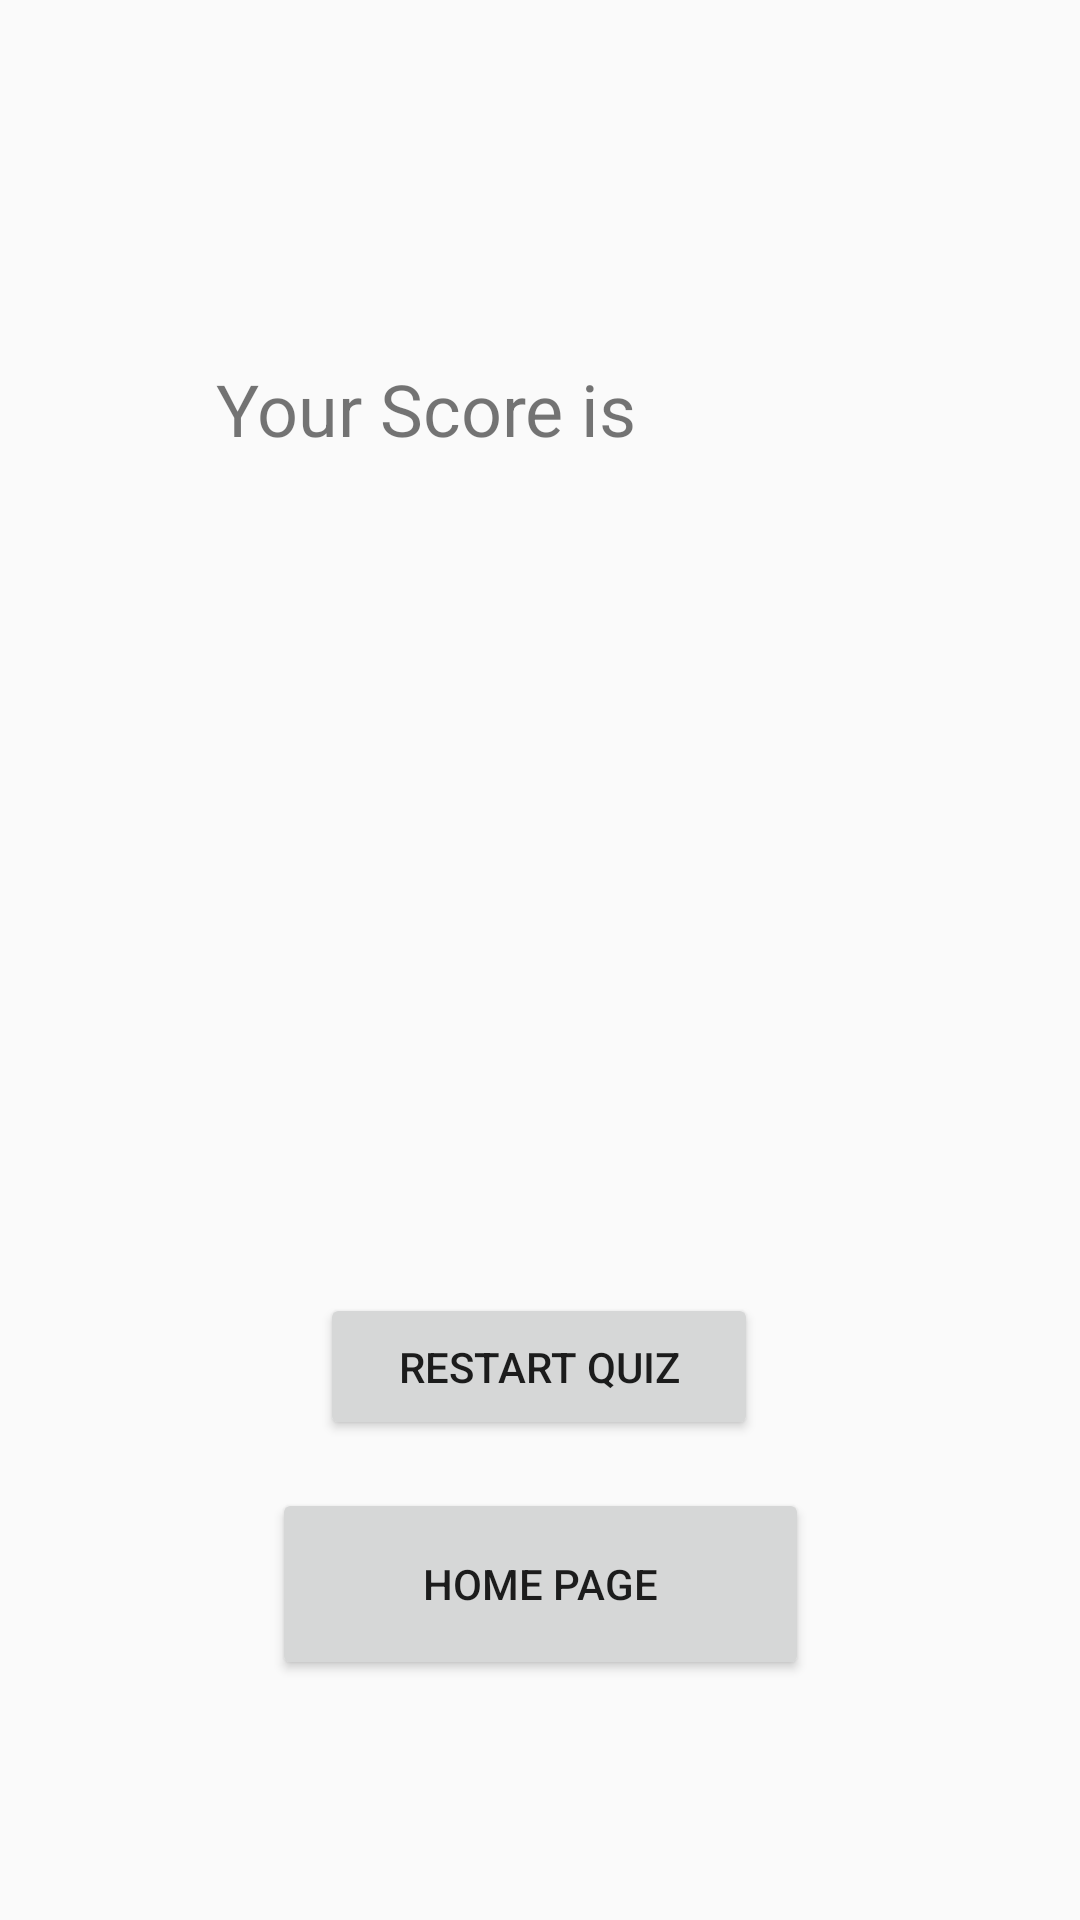

Android layout source for this screen:
<!-- AndroidManifest.xml: application theme AppTheme -->
<!-- res/layout/activity_main_ass2_page3.xml -->
<?xml version="1.0" encoding="utf-8"?>
<androidx.constraintlayout.widget.ConstraintLayout xmlns:android="http://schemas.android.com/apk/res/android"
    xmlns:app="http://schemas.android.com/apk/res-auto"
    xmlns:tools="http://schemas.android.com/tools"
    android:layout_width="match_parent"
    android:layout_height="match_parent"
    android:onClick="ReturnHome"
    tools:context=".MainActivityAss2_page3">

    <TextView
        android:id="@+id/textView3"
        android:layout_width="152dp"
        android:layout_height="34dp"
        android:layout_marginStart="72dp"
        android:layout_marginLeft="72dp"
        android:layout_marginTop="120dp"
        android:text="Your Score is "
        android:textSize="24sp"
        app:layout_constraintStart_toStartOf="parent"
        app:layout_constraintTop_toTopOf="parent" />

    <TextView
        android:id="@+id/score"
        android:layout_width="wrap_content"
        android:layout_height="wrap_content"
        android:textSize="24sp"
        app:layout_constraintBaseline_toBaselineOf="@+id/textView3"
        app:layout_constraintEnd_toEndOf="parent"
        app:layout_constraintHorizontal_bias="0.0"
        app:layout_constraintStart_toEndOf="@+id/textView3" />

    <TextView
        android:id="@+id/remarks"
        android:layout_width="352dp"
        android:layout_height="153dp"
        android:layout_marginTop="40dp"
        android:textSize="24sp"
        app:layout_constraintEnd_toEndOf="parent"
        app:layout_constraintStart_toStartOf="parent"
        app:layout_constraintTop_toBottomOf="@+id/textView3" />

    <Button
        android:id="@+id/button2"
        android:layout_width="146dp"
        android:layout_height="49dp"
        android:layout_marginBottom="16dp"
        android:onClick="Start_Again"
        android:text="Restart Quiz"
        app:layout_constraintBottom_toTopOf="@+id/button3"
        app:layout_constraintEnd_toEndOf="parent"
        app:layout_constraintHorizontal_bias="0.498"
        app:layout_constraintStart_toStartOf="parent" />

    <TextView
        android:id="@+id/percentage"
        android:layout_width="382dp"
        android:layout_height="68dp"
        android:layout_marginStart="115dp"
        android:layout_marginLeft="115dp"
        android:layout_marginTop="12dp"
        android:layout_marginEnd="238dp"
        android:layout_marginRight="238dp"
        android:gravity="center"
        android:textSize="24sp"
        app:layout_constraintBottom_toTopOf="@+id/button2"
        app:layout_constraintEnd_toEndOf="parent"
        app:layout_constraintHorizontal_bias="0.305"
        app:layout_constraintStart_toStartOf="parent"
        app:layout_constraintTop_toBottomOf="@+id/remarks"
        app:layout_constraintVertical_bias="0.309" />

    <Button
        android:id="@+id/button3"
        android:layout_width="179dp"
        android:layout_height="64dp"
        android:layout_marginBottom="80dp"
        android:onClick="ReturnHome"
        android:text="Home Page"
        app:layout_constraintBottom_toBottomOf="parent"
        app:layout_constraintEnd_toEndOf="parent"
        app:layout_constraintStart_toStartOf="parent" />


</androidx.constraintlayout.widget.ConstraintLayout>
<!-- resources referenced by this layout -->
<resources>
  <style name="AppTheme" parent="Theme.AppCompat.Light.DarkActionBar">
          
          <item name="colorPrimary">@color/colorPrimary</item>
          <item name="colorPrimaryDark">#0E66B9</item>
          <item name="colorAccent">@color/colorAccent</item>
          <item name="drawerArrowStyle">@style/DrawerIcon</item>
          <item name="android:listDivider">@android:color/transparent</item>
          <item name="windowActionBar">false</item>
          <item name="windowNoTitle">true</item>
      </style>
  <style name="DrawerIcon" parent="Widget.AppCompat.DrawerArrowToggle">
          <item name="color">#AE000000</item>
      </style>
  <!-- not gathered from this repository: default colours our renderer supplied (Android Studio template values) -->
  <color name="colorPrimary">#FF6200EE</color>
  <color name="colorAccent">#FF03DAC5</color>
</resources>
